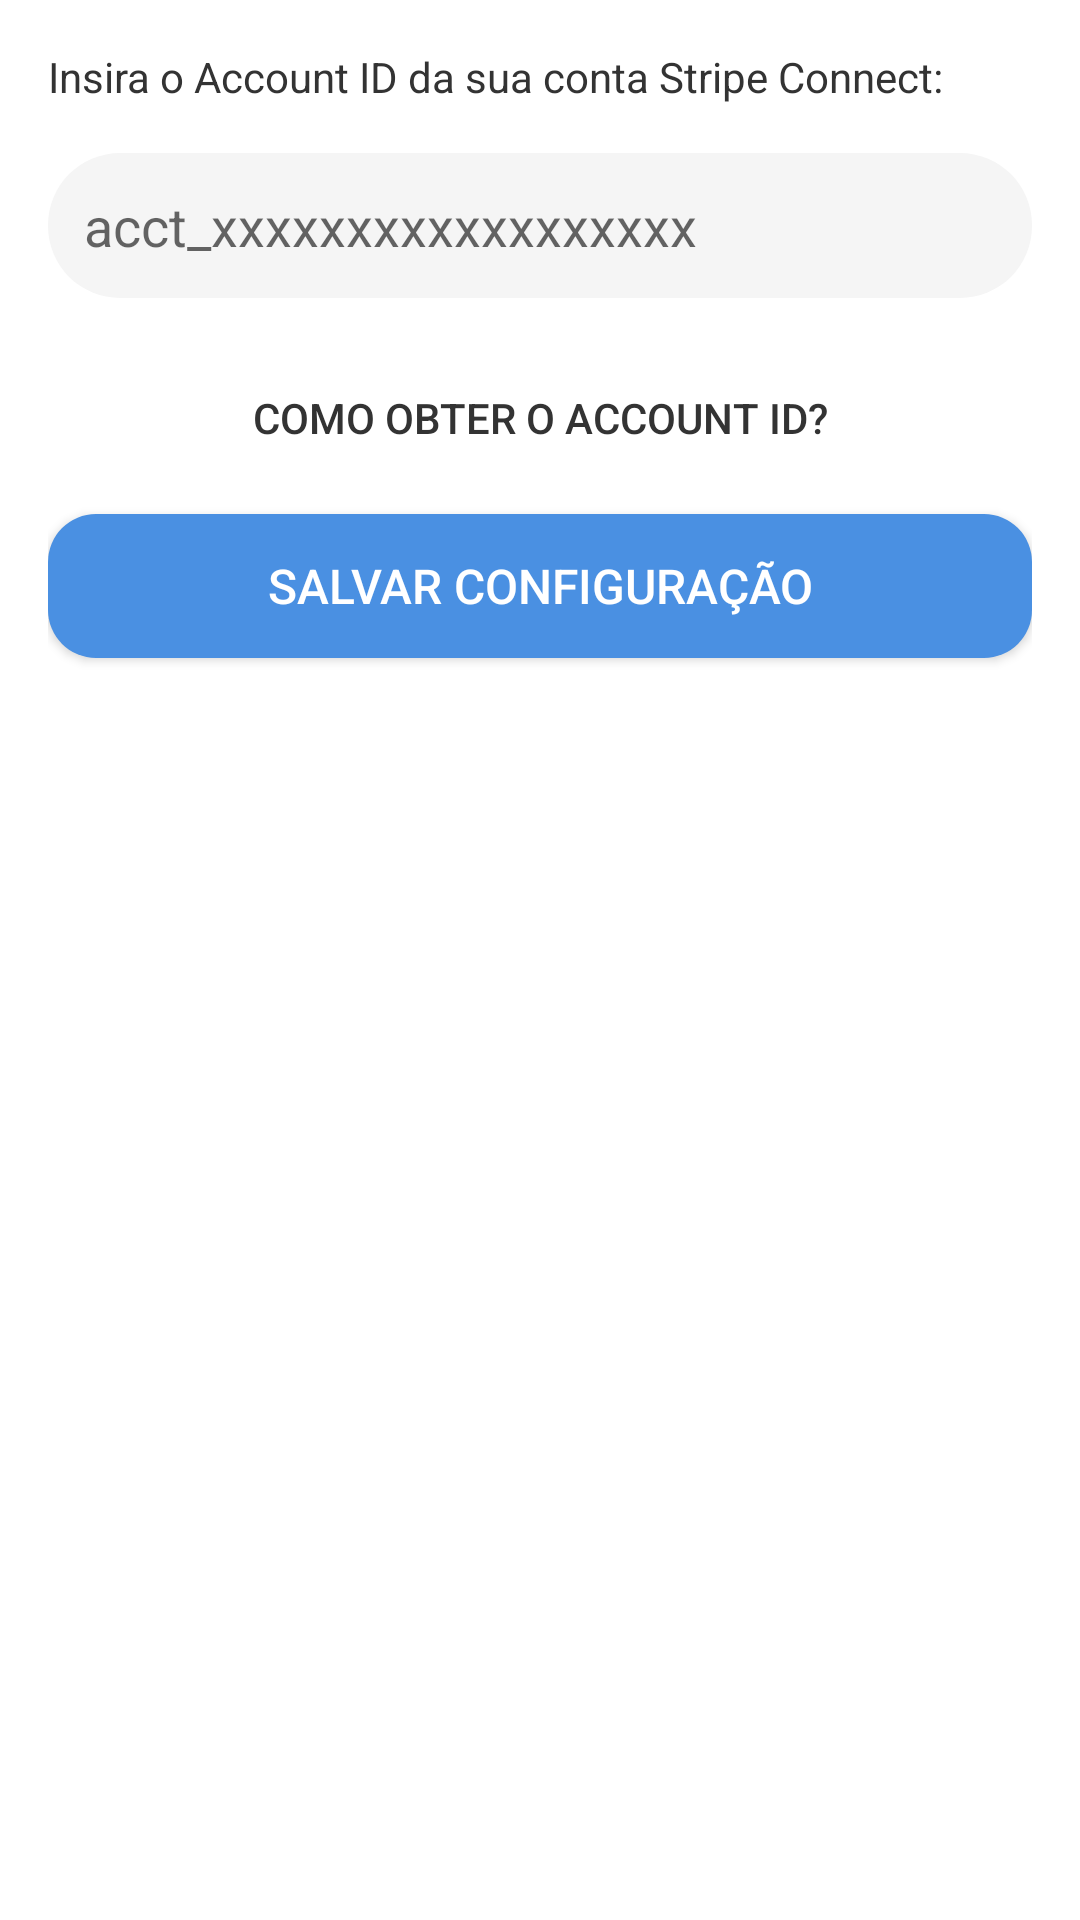

Layout XML and referenced resources for this Android screen:
<!-- AndroidManifest.xml: application theme Theme.PsyConnectAndroid -->
<!-- res/layout/dialog_stripe_configuration.xml -->
<?xml version="1.0" encoding="utf-8"?>
<LinearLayout xmlns:android="http://schemas.android.com/apk/res/android"
    android:layout_width="match_parent"
    android:layout_height="wrap_content"
    android:orientation="vertical"
    android:padding="16dp">

    <TextView
        android:layout_width="wrap_content"
        android:layout_height="wrap_content"
        android:text="Insira o Account ID da sua conta Stripe Connect:"
        android:textColor="@color/text_primary"
        android:textSize="14sp"
        android:layout_marginBottom="16dp" />

    <EditText
        android:id="@+id/etAccountId"
        android:layout_width="match_parent"
        android:layout_height="wrap_content"
        android:hint="acct_xxxxxxxxxxxxxxxxxx"
        android:inputType="text"
        android:background="@drawable/bg_message_input"
        android:padding="12dp"
        android:layout_marginBottom="16dp" />

    <Button
        android:id="@+id/btnInstructions"
        android:layout_width="match_parent"
        android:layout_height="wrap_content"
        android:text="Como obter o Account ID?"
        android:background="@drawable/bg_button"
        android:textColor="@color/text_primary"
        android:textSize="14sp"
        android:padding="12dp"
        android:layout_marginBottom="8dp" />

    <Button
        android:id="@+id/btnSave"
        android:layout_width="match_parent"
        android:layout_height="wrap_content"
        android:text="Salvar Configuração"
        android:background="@drawable/bg_button_pressed"
        android:textColor="@color/white"
        android:textSize="16sp"
        android:padding="12dp" />

</LinearLayout>
<!-- resources referenced by this layout -->
<resources>
  <color name="text_primary">#333333</color>
  <color name="white">#FFFFFFFF</color>
  <!-- drawable bg_button_pressed (drawable) -->
  <?xml version="1.0" encoding="utf-8"?>
  <selector xmlns:android="http://schemas.android.com/apk/res/android">
      <item android:state_pressed="true">
          <shape android:shape="rectangle">
              <solid android:color="@color/primary_blue_dark" />
              <corners android:radius="16dp" />
          </shape>
      </item>
      <item>
          <shape android:shape="rectangle">
              <solid android:color="@color/primary_blue" />
              <corners android:radius="16dp" />
          </shape>
      </item>
  </selector>
  <!-- drawable bg_message_input (drawable) -->
  <?xml version="1.0" encoding="utf-8"?>
  <shape xmlns:android="http://schemas.android.com/apk/res/android"
      android:shape="rectangle">
      <solid android:color="@color/light_gray" />
      <corners android:radius="24dp" />
  </shape>
  <style name="Theme.PsyConnectAndroid" parent="Theme.MaterialComponents.DayNight.DarkActionBar">
          
          <item name="colorPrimary">@color/purple_500</item>
          <item name="colorPrimaryVariant">@color/purple_700</item>
          <item name="colorOnPrimary">@color/white</item>
          
          <item name="colorSecondary">@color/teal_200</item>
          <item name="colorSecondaryVariant">@color/teal_700</item>
          <item name="colorOnSecondary">@color/black</item>
          
          <item name="android:statusBarColor">?attr/colorPrimaryVariant</item>
          
      </style>
  <color name="primary_blue_dark">#2E5C8A</color>
  <color name="primary_blue">#4A90E2</color>
  <color name="light_gray">#F5F5F5</color>
  <color name="purple_500">#FF6200EE</color>
  <color name="purple_700">#FF3700B3</color>
  <color name="teal_200">#FF03DAC5</color>
  <color name="teal_700">#FF018786</color>
  <color name="black">#FF000000</color>
</resources>
